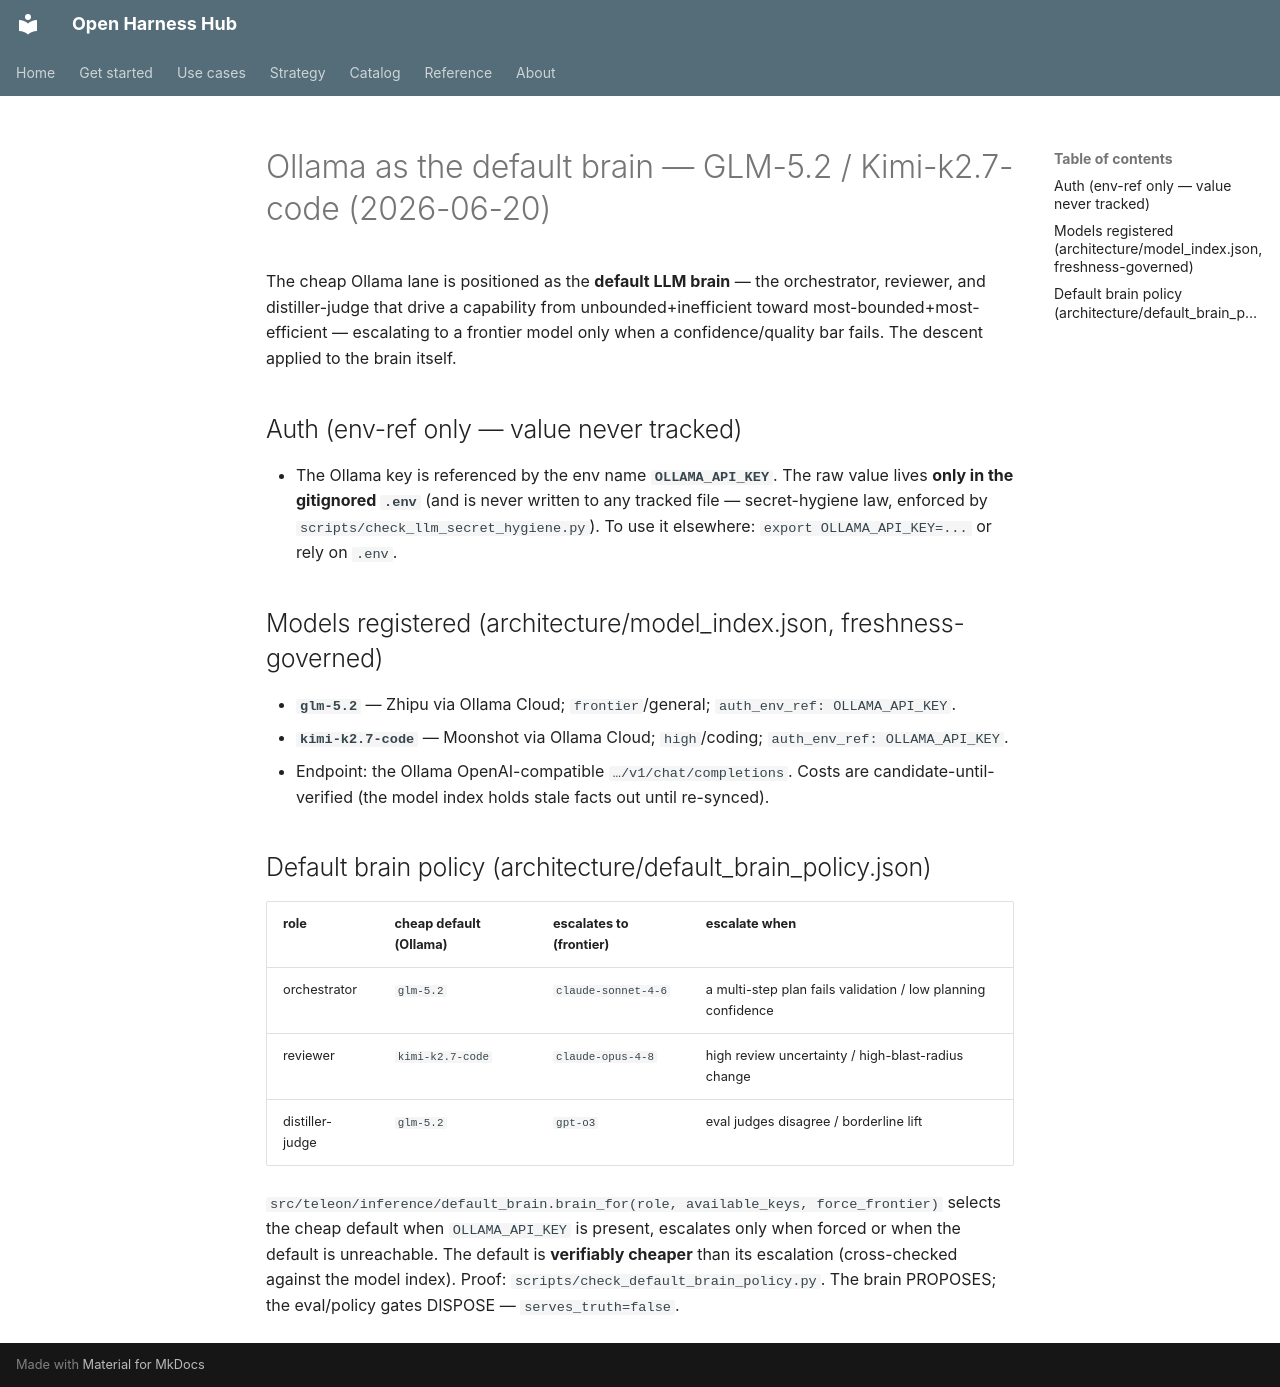

repository: Amarel-Taylor-Scott/open-harness-hub · page: runtime/ollama-default-brain/index.html · generator: mkdocs

# Ollama as the default brain — GLM-5.2 / Kimi-k2.7-code (2026-06-20)

The cheap Ollama lane is positioned as the **default LLM brain** — the orchestrator, reviewer, and
distiller-judge that drive a capability from unbounded+inefficient toward most-bounded+most-efficient —
escalating to a frontier model only when a confidence/quality bar fails. The descent applied to the brain itself.

## Auth (env-ref only — value never tracked)
- The Ollama key is referenced by the env name **`OLLAMA_API_KEY`**. The raw value lives **only in the
  gitignored `.env`** (and is never written to any tracked file — secret-hygiene law, enforced by
  `scripts/check_llm_secret_hygiene.py`). To use it elsewhere: `export OLLAMA_API_KEY=...` or rely on `.env`.

## Models registered (architecture/model_index.json, freshness-governed)
- **`glm-5.2`** — Zhipu via Ollama Cloud; `frontier`/general; `auth_env_ref: OLLAMA_API_KEY`.
- **`kimi-k2.7-code`** — Moonshot via Ollama Cloud; `high`/coding; `auth_env_ref: OLLAMA_API_KEY`.
- Endpoint: the Ollama OpenAI-compatible `…/v1/chat/completions`. Costs are candidate-until-verified
  (the model index holds stale facts out until re-synced).

## Default brain policy (architecture/default_brain_policy.json)
| role | cheap default (Ollama) | escalates to (frontier) | escalate when |
|---|---|---|---|
| orchestrator | `glm-5.2` | `claude-sonnet-4-6` | a multi-step plan fails validation / low planning confidence |
| reviewer | `kimi-k2.7-code` | `claude-opus-4-8` | high review uncertainty / high-blast-radius change |
| distiller-judge | `glm-5.2` | `gpt-o3` | eval judges disagree / borderline lift |

`src/teleon/inference/default_brain.brain_for(role, available_keys, force_frontier)` selects the cheap default
when `OLLAMA_API_KEY` is present, escalates only when forced or when the default is unreachable. The default is
**verifiably cheaper** than its escalation (cross-checked against the model index). Proof:
`scripts/check_default_brain_policy.py`. The brain PROPOSES; the eval/policy gates DISPOSE — `serves_truth=false`.
